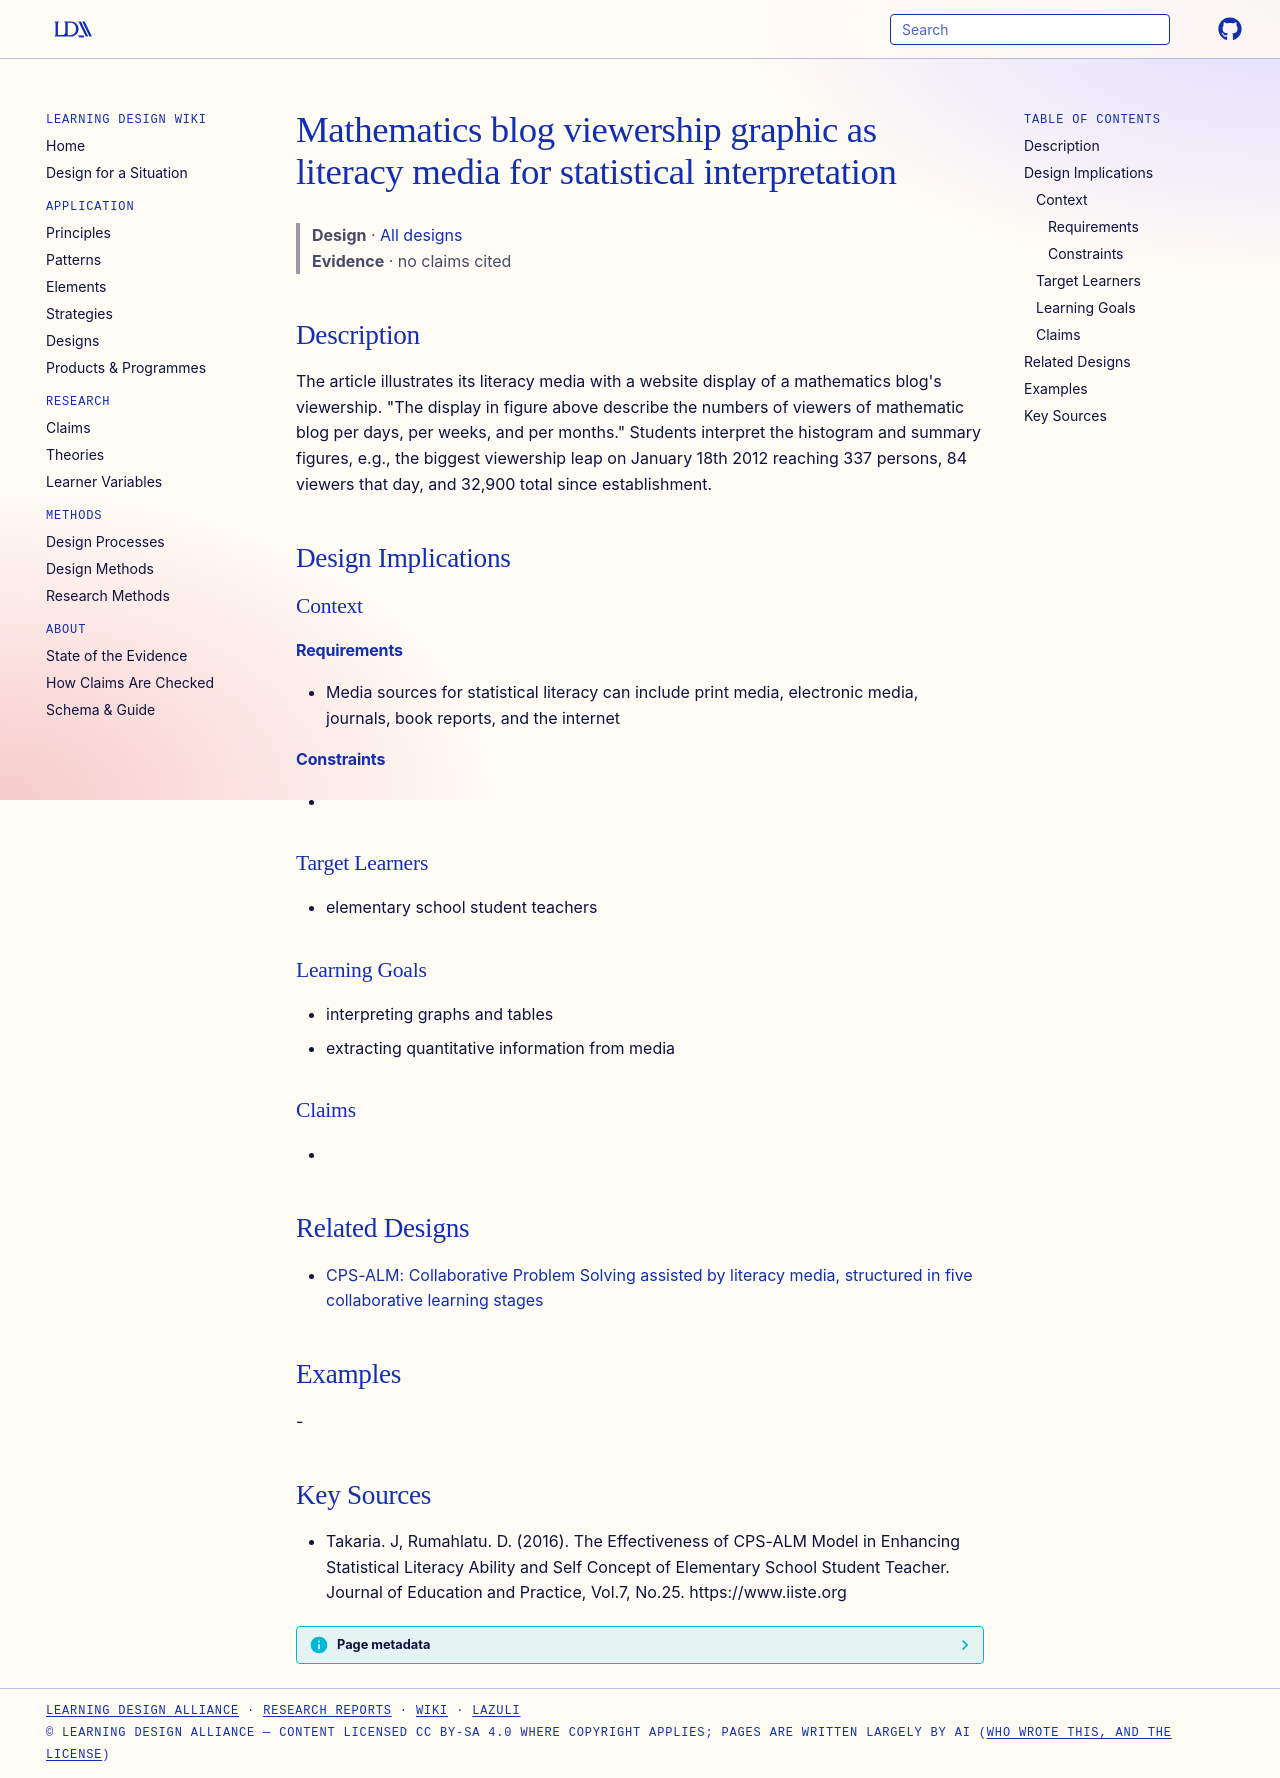

repository: Learning-Design-Alliance/learning-wiki · page: designs/math-blog-viewers-graphic-literacy-media/index.html · generator: mkdocs

---
type: design
id: math-blog-viewers-graphic-literacy-media
title: Mathematics blog viewership graphic as literacy media for statistical interpretation
description: "The article illustrates its literacy media with a website display of a mathematics blog's viewership."
status: review
generated:
  by: "process:settle-candidates"
  at: 2026-11-01
sources:
  - id: takaria-j-2016
    resource: "https://www.iiste.org"
    title: "Takaria. J, Rumahlatu. D. (2016). The Effectiveness of CPS-ALM Model in Enhancing Statistical Literacy Ability and Self Concept of Elementary School Student Teacher. Journal of Education and Practice, Vol.7, No.25. https://www.iiste.org"
    author: Takaria. J, Rumahlatu. D
---

# Mathematics blog viewership graphic as literacy media for statistical interpretation

> **Design** · [All designs](index.md)
> **Evidence** · no claims cited

## Description
The article illustrates its literacy media with a website display of a mathematics blog's viewership. "The display in figure above describe the numbers of  viewers of mathematic blog per days, per weeks, and per months." Students interpret the histogram and summary figures, e.g., the biggest viewership leap on January 18th 2012 reaching 337 persons, 84 viewers that day, and 32,900 total since establishment.

## Design Implications

### Context
#### Requirements
- Media sources for statistical literacy can include print media, electronic media, journals, book reports, and the internet
#### Constraints
- 

### Target Learners
- elementary school student teachers

### Learning Goals
- interpreting graphs and tables
- extracting quantitative information from media

### Claims
- 

## Related Designs

- [CPS-ALM: Collaborative Problem Solving assisted by literacy media, structured in five collaborative learning stages](cps-alm-collaborative-problem-solving-literacy-media-model.md)

## Examples
-

## Key Sources
- Takaria. J, Rumahlatu. D. (2016). The Effectiveness of CPS-ALM Model in Enhancing Statistical Literacy Ability and Self Concept of Elementary School Student Teacher. Journal of Education and Practice, Vol.7, No.25. https://www.iiste.org
